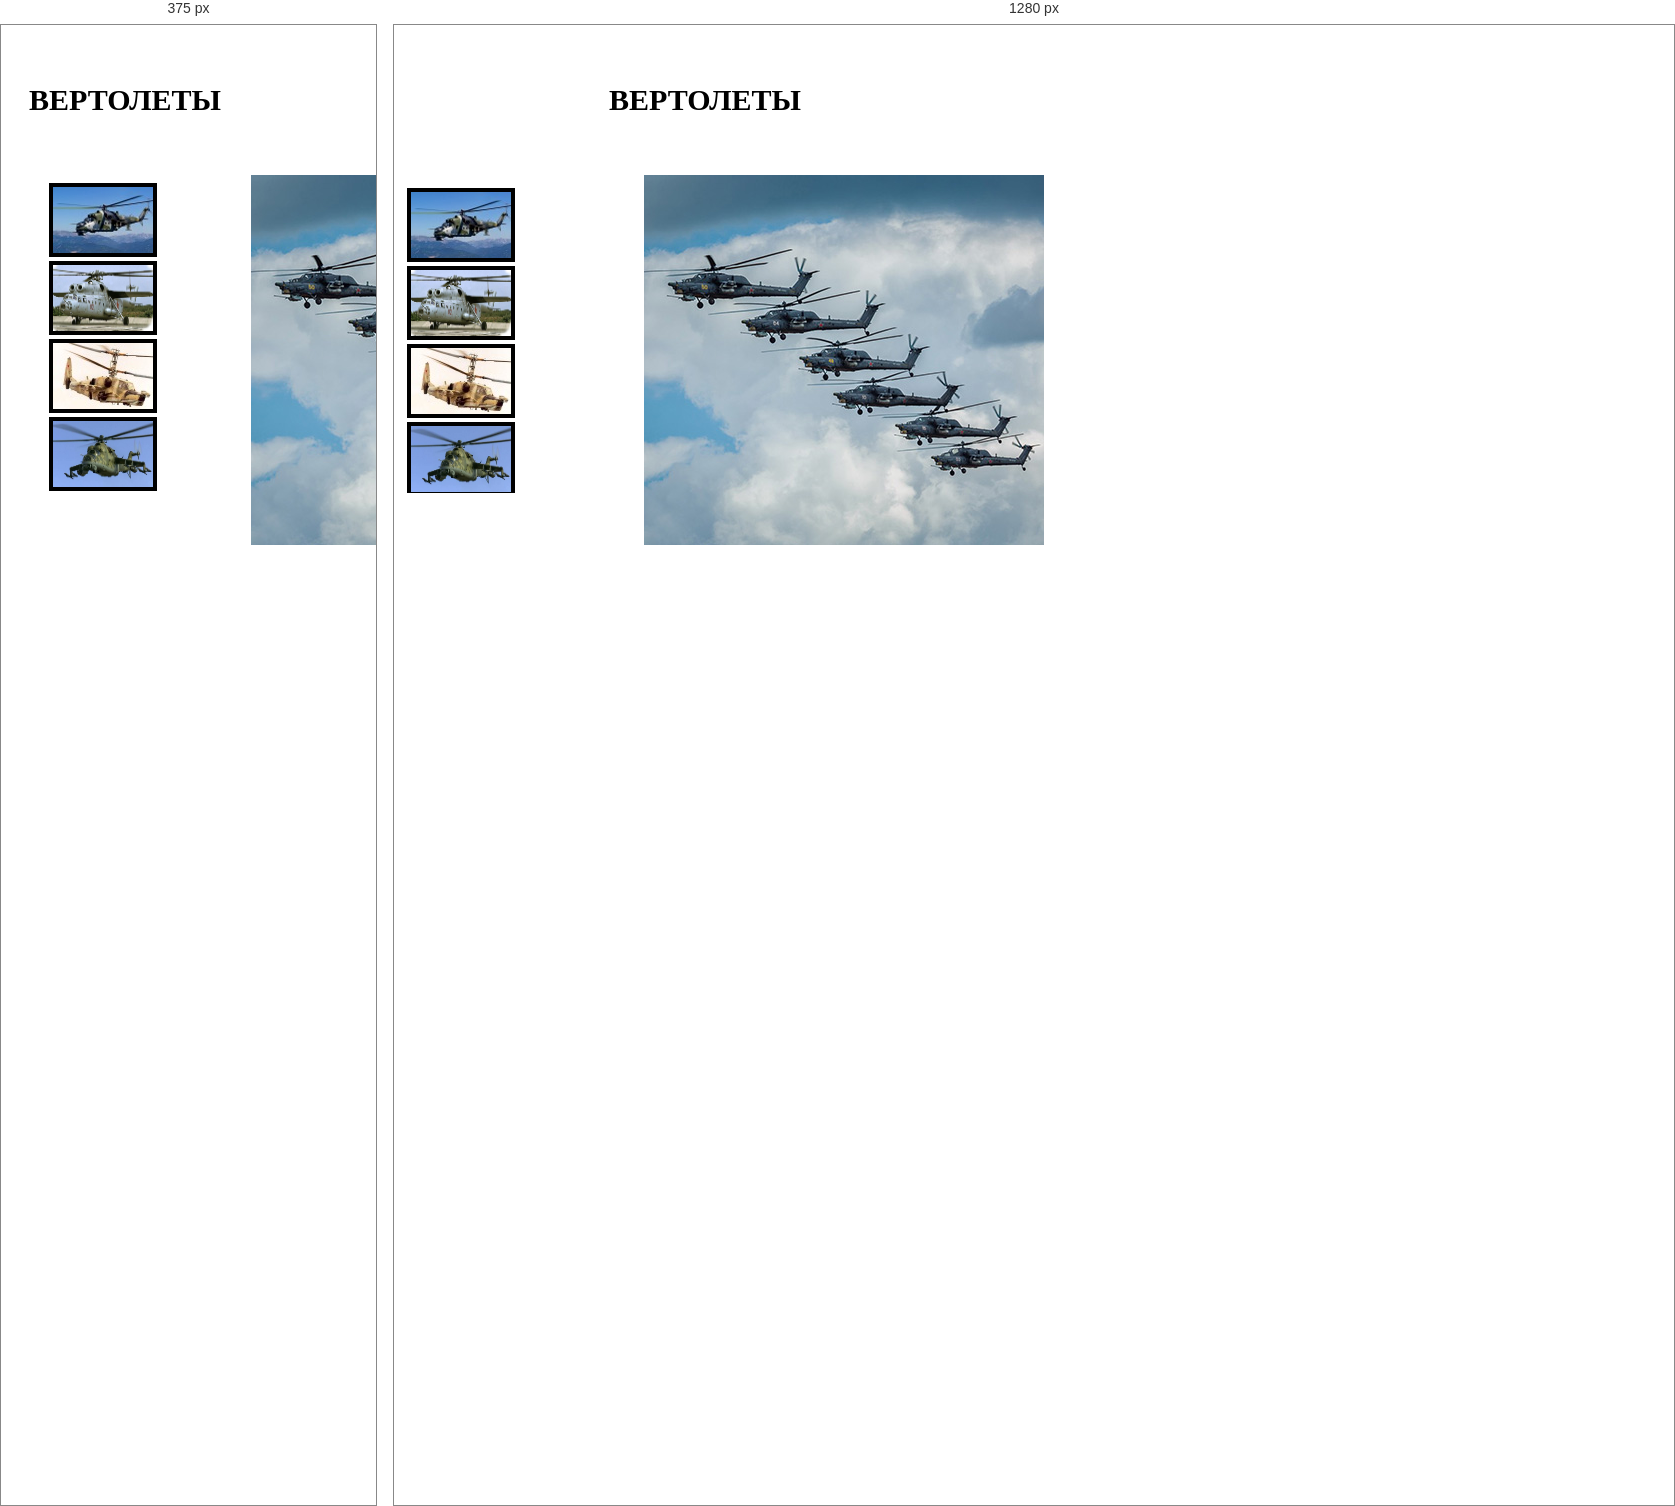
Rendered at 375 px and 1280 px, left to right.

<!-- file: index.html -->
<!DOCTYPE html>
<html lang="en">
<head>
    <meta charset="UTF-8">
    <meta name="viewport" content="width=device-width, initial-scale=1.0">
    <link rel="stylesheet" href="css/styles.css">
    <title>Document</title>
</head>         
   
<body>
    <div class="headerlogo">
        <header class="logo">
            <h3>ВЕРТОЛЕТЫ</h3>
            </div>
        </header>
    </div>
    <div class="general--design">
<ul class="gallery" >
    <li  class="gallery--item" >
     <a class="thumbnail" ><img src="img/mi-24-min.jpg" width="100px" height="66px" border="0" alt="">
     <span><img src="img/mi-24.jpg" alt=""><br>
    Вертолет Ми-24</span><img src="img/1-2.jpg" alt=""class="back" >
    </a>
    </li>
    <li class="gallery--item" >
        <a class="thumbnail" ><img src="img/mi-6_min.png" width="100px" height="66px" border="0" alt="">
        <span><img src="img/mi-6.jpg" alt=""><br>
        Вертолет Ми-6</span><img src="img/1-2.jpg" alt=""class="back" >                           
        </a>
    </li>
    <li class="gallery--item" >
        <a class="thumbnail" ><img src="img/ka-50-min.jpg" width="100px" height="66px" border="0" alt="">
        <span><img src="img/ka-50.jpg" alt=""><br>
        Вертолет Ка-50</span><img src="img/1-2.jpg" alt=""class="back" >                           
        </a>
    </li>
    <li class="gallery--item" >
        <a class="thumbnail" ><img src="img/mi-24-2-min.png" width="100px" height="66px" border="0" alt="">
        <span><img src="img/mi-24-2.jpg" alt=""><br>
        Вертолет Ми-24-2</span><img src="img/1-2.jpg" alt=""class="back" >                           
        </a>
    </li>
</ul> 
         <div class="detailed--image">
             <img src="img/1-2.jpg" alt="" class="general--image">
               <div class="title--general--image">
                    Title of detailed
               </div>
         </div> 
    </div>  
</body>
</html>


/* @media block from styles.css */
@media screen and (min-width: 844px){
            .general--design{
                flex-wrap: wrap-reverse;
               }
               
                .gallery{
                    display: flex;
                    flex-direction: column;
                    height: 300px;
                    object-fit: cover;
                    overflow:auto;
                    padding: 5px;
               }
               .general--image{
                margin-left: 80px;
                visibility: hidden;
               }
               .body{
                height: 390px;
               }
            }